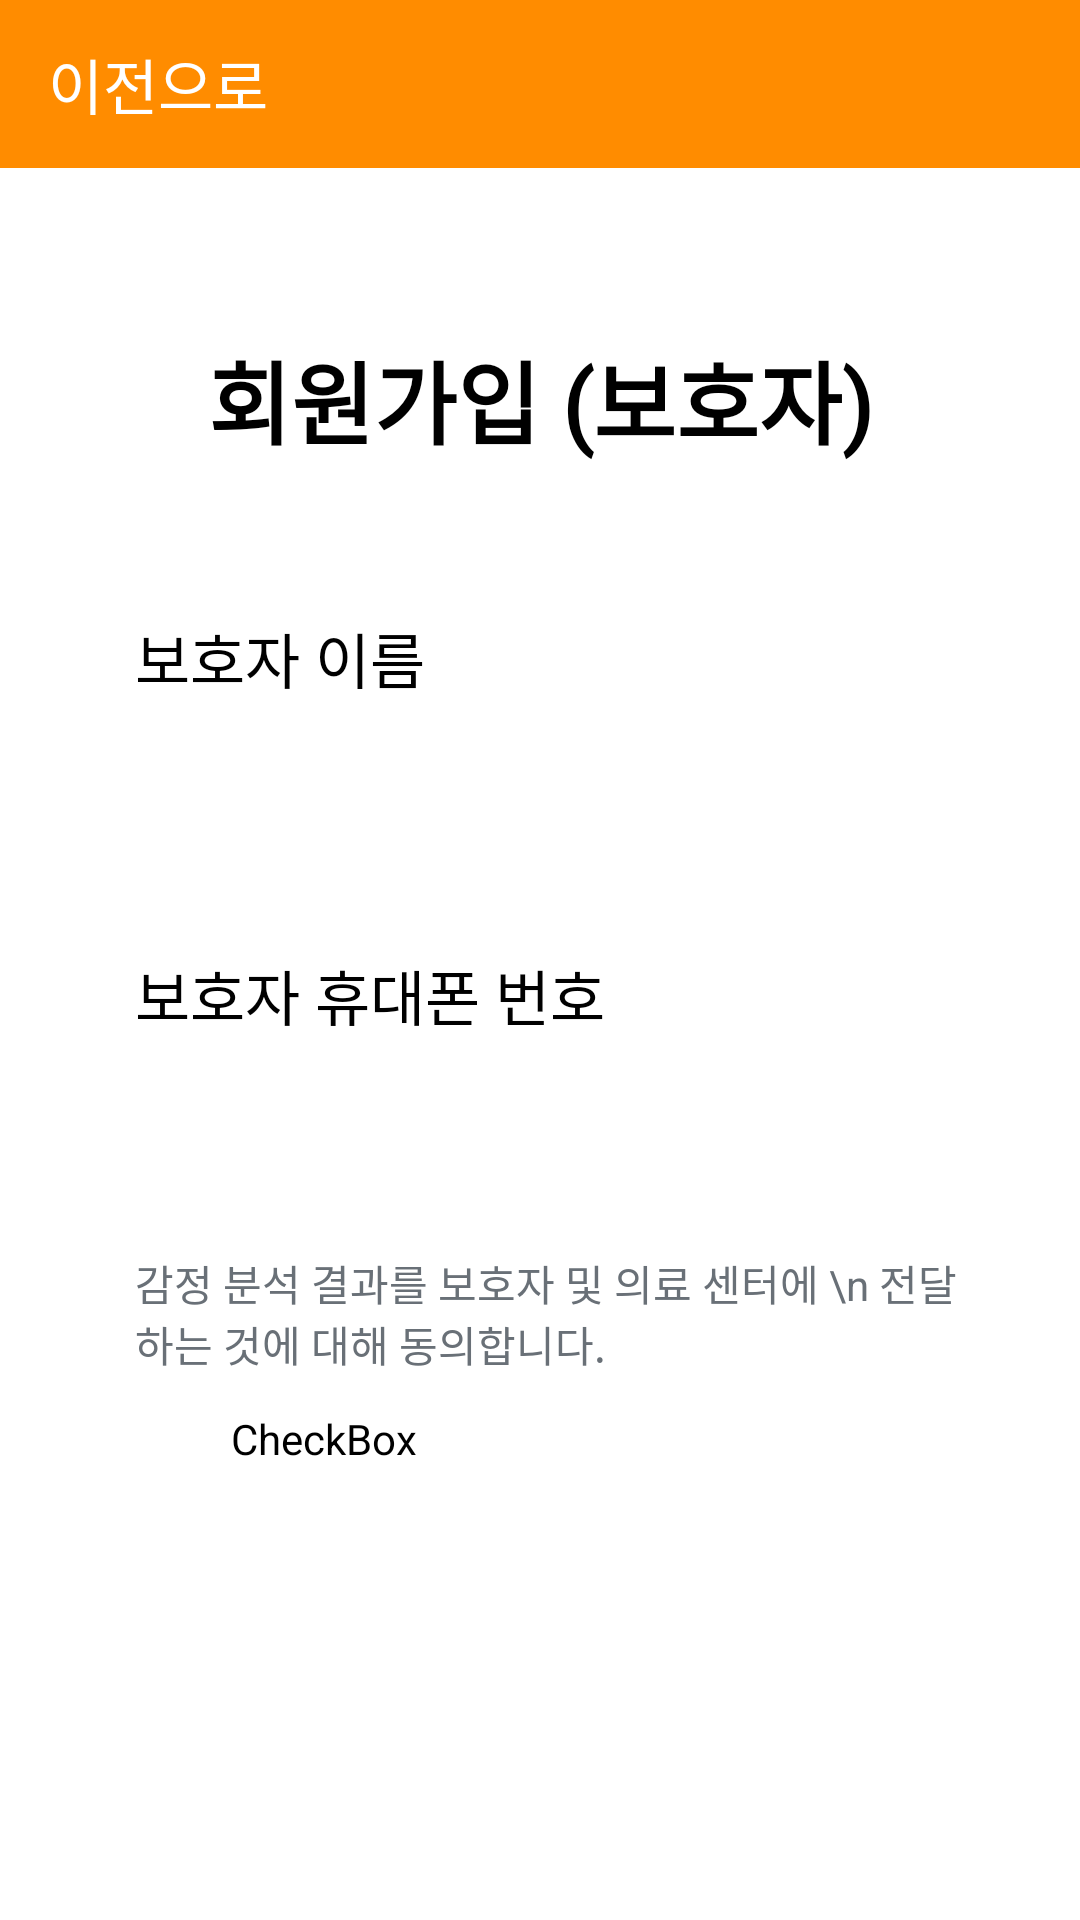

Produce the Android XML layout that renders to this screen, including the resource entries it uses.
<!-- AndroidManifest.xml: application theme Theme.AppCompat.NoActionBar -->
<!-- res/layout/activity_register2.xml -->
<?xml version="1.0" encoding="utf-8"?>
<androidx.constraintlayout.widget.ConstraintLayout xmlns:android="http://schemas.android.com/apk/res/android"
    xmlns:app="http://schemas.android.com/apk/res-auto"
    android:layout_width="match_parent"
    android:layout_height="match_parent"
    android:background="#FFFFFF">

    <androidx.appcompat.widget.Toolbar
        android:id="@+id/toolbar5"
        android:layout_width="match_parent"
        android:layout_height="wrap_content"
        android:background="#FF8C00"
        android:minHeight="?attr/actionBarSize"
        android:theme="?attr/actionBarTheme"
        app:layout_constraintStart_toStartOf="parent"
        app:layout_constraintTop_toTopOf="parent"
        app:title="이전으로" />

    <LinearLayout
        android:id="@+id/linearLayout4"
        android:layout_width="match_parent"
        android:layout_height="wrap_content"
        android:background="#FFFFFF"
        android:orientation="vertical"
        app:layout_constraintTop_toBottomOf="@+id/toolbar5">

        <TextView
            android:id="@+id/textView2"
            android:layout_width="match_parent"
            android:layout_height="wrap_content"
            android:layout_gravity="center_horizontal|center_vertical"
            android:layout_marginLeft="20dp"
            android:layout_marginTop="55dp"
            android:layout_marginRight="20dp"
            android:fontFamily="@font/font_login_header"
            android:gravity="center"
            android:text="회원가입 (보호자)"
            android:textAppearance="@style/login_bold_text"
            android:textSize="30sp" />

    </LinearLayout>

    <LinearLayout
        android:id="@+id/linearLayout6"
        android:layout_width="match_parent"
        android:layout_height="0dp"
        android:orientation="vertical"
        app:layout_constraintBottom_toBottomOf="parent"
        app:layout_constraintEnd_toEndOf="parent"
        app:layout_constraintHorizontal_bias="0.0"
        app:layout_constraintStart_toStartOf="parent"
        app:layout_constraintTop_toBottomOf="@+id/linearLayout4"
        app:layout_constraintVertical_bias="0.0">

        <TextView
            android:id="@+id/textView11"
            android:layout_width="wrap_content"
            android:layout_height="wrap_content"
            android:layout_marginLeft="45dp"
            android:layout_marginTop="50dp"
            android:fontFamily="@font/font_login_header"
            android:text="보호자 이름"
            android:textAppearance="@style/login_text" />

        <EditText
            android:id="@+id/input_guardianName"
            android:layout_width="match_parent"
            android:layout_height="40dp"
            android:layout_marginLeft="45dp"
            android:layout_marginTop="6dp"
            android:layout_marginRight="45dp"
            android:background="@drawable/round_coner_input"
            android:ems="10"
            android:hint="보호자 이름"
            android:inputType="text" />

        <TextView
            android:id="@+id/textView38"
            android:layout_width="wrap_content"
            android:layout_height="wrap_content"
            android:layout_marginLeft="45dp"
            android:layout_marginTop="37dp"
            android:fontFamily="@font/font_login_header"
            android:text="보호자 휴대폰 번호"
            android:textAppearance="@style/login_text" />

        <EditText
            android:id="@+id/input_guardianPhoneNo"
            android:layout_width="match_parent"
            android:layout_height="40dp"
            android:layout_marginLeft="45dp"
            android:layout_marginTop="6dp"
            android:layout_marginRight="45dp"
            android:background="@drawable/round_coner_input"
            android:ems="10"
            android:hint="보호자 전화번호"
            android:inputType="text" />

        <TextView
            android:id="@+id/textView25"
            android:layout_width="match_parent"
            android:layout_height="wrap_content"
            android:layout_gravity="center_vertical"
            android:layout_marginLeft="45dp"
            android:layout_marginTop="25dp"
            android:layout_marginRight="40dp"
            android:text="감정 분석 결과를 보호자 및 의료 센터에 \n 전달하는 것에 대해 동의합니다."
            android:textAppearance="@style/login_text"
            android:textColor="#697077"
            android:textSize="14sp" />

        <CheckBox
            android:id="@+id/checkBox"
            android:layout_width="wrap_content"
            android:layout_height="wrap_content"
            android:layout_marginLeft="45dp"
            android:layout_marginTop="12dp"
            android:gravity="left"
            android:text="CheckBox"
            android:textColor="#000000" />

        <Button
            android:id="@+id/btn_next2"
            android:layout_width="match_parent"
            android:layout_height="wrap_content"
            android:layout_marginLeft="65dp"
            android:layout_marginTop="100dp"
            android:layout_marginRight="65dp"
            android:layout_marginBottom="55dp"
            android:background="@drawable/round_corner_btn_next"
            android:enabled="true"
            android:text="다음으로 ->"
            android:textColor="#FFFFFF"
            android:textSize="22sp" />

    </LinearLayout>

</androidx.constraintlayout.widget.ConstraintLayout>
<!-- resources referenced by this layout -->
<resources>
  <style name="login_bold_text">
          <item name="android:textSize">30sp</item>
          <item name="android:textColor">#000000</item>
          <item name="android:textStyle">bold</item>
      </style>
  <style name="login_text">
          <item name="android:textSize">20sp</item>
          <item name="android:textColor">#000000</item>
      </style>
</resources>
